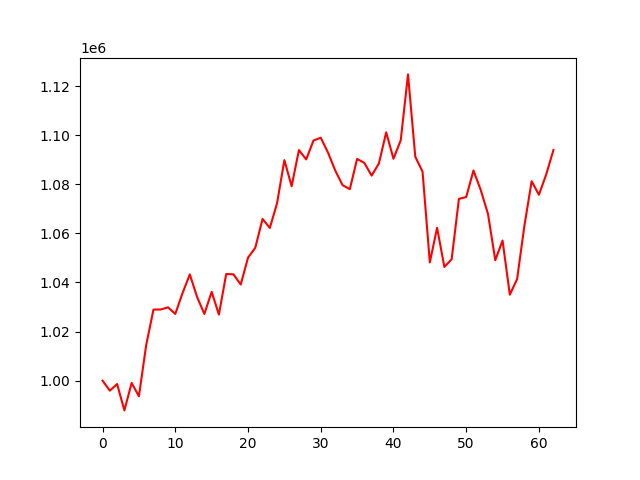

The table this chart was drawn from, first rows:
account_value, date, daily_return
1000000, 2020-07-06, 
995920, 2020-07-07, -0.00408
998626, 2020-07-08, 0.002717
987876, 2020-07-09, -0.01077
999061, 2020-07-10, 0.01132
993650, 2020-07-13, -0.005416
1014465, 2020-07-14, 0.02095
1028950, 2020-07-15, 0.01428
1028993, 2020-07-16, 4.127691900501773e-05
1029873, 2020-07-17, 0.0008551
1027185, 2020-07-20, -0.002609
1035681, 2020-07-21, 0.008271
1043279, 2020-07-22, 0.007337
1034077, 2020-07-23, -0.00882
1027171, 2020-07-24, -0.006679
1036186, 2020-07-27, 0.008776
1026890, 2020-07-28, -0.008972
1043445, 2020-07-29, 0.01612
1043311, 2020-07-30, -0.0001282
1039165, 2020-07-31, -0.003974
1050091, 2020-08-03, 0.01051
1054149, 2020-08-04, 0.003865
1065888, 2020-08-05, 0.01114
1062218, 2020-08-06, -0.003443
1072348, 2020-08-07, 0.009537
1089857, 2020-08-10, 0.01633
1079206, 2020-08-11, -0.009773
1093940, 2020-08-12, 0.01365
1090142, 2020-08-13, -0.003472
1097831, 2020-08-14, 0.007053
1098986, 2020-08-17, 0.001052
1092920, 2020-08-18, -0.005519
1085579, 2020-08-19, -0.006717
1079666, 2020-08-20, -0.005447
1078012, 2020-08-21, -0.001532
1090345, 2020-08-24, 0.01144
1088699, 2020-08-25, -0.00151
1083531, 2020-08-26, -0.004747
1088498, 2020-08-27, 0.004583
1101179, 2020-08-28, 0.01165
1090417, 2020-08-31, -0.009773
1097930, 2020-09-01, 0.00689
1124780, 2020-09-02, 0.02446
1091235, 2020-09-03, -0.02982
1085148, 2020-09-04, -0.005578
1048165, 2020-09-08, -0.03408
1062277, 2020-09-09, 0.01346
1046321, 2020-09-10, -0.01502
1049455, 2020-09-11, 0.002996
1074055, 2020-09-14, 0.02344
1074811, 2020-09-15, 0.0007039
1085618, 2020-09-16, 0.01006
1077697, 2020-09-17, -0.007296
1067880, 2020-09-18, -0.009109
1049079, 2020-09-21, -0.01761
1057099, 2020-09-22, 0.007646
1035027, 2020-09-23, -0.02088
1041371, 2020-09-24, 0.00613
1063006, 2020-09-25, 0.02077
1081248, 2020-09-28, 0.01716
... 3 more rows
